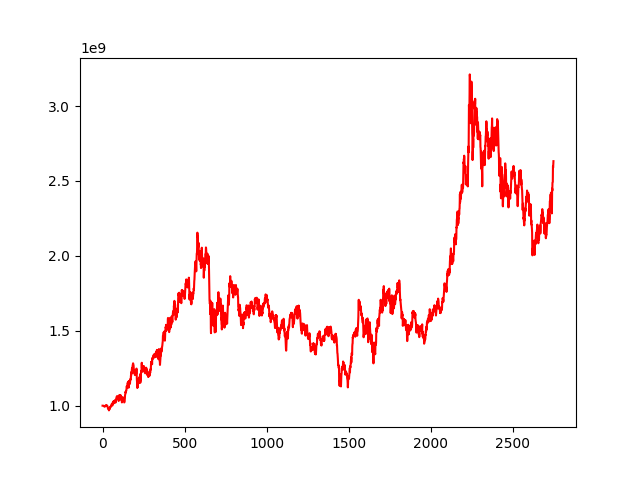

The data file committed next to this chart (first rows):
, 0
0, 1000000000
1, 999893890
2, 1000146868
3, 1000282352
4, 999831740
5, 999386022
6, 998457150
7, 998287013
8, 998847896
9, 995544089
10, 997262762
11, 997590773
12, 995690048
13, 994540097
14, 994780022
15, 994063888
16, 998613055
17, 1000092312
18, 999164836
19, 997782831
20, 997968553
21, 1000882116
22, 1000823470
23, 1003414852
24, 1002586541
25, 1003301254
26, 1001052827
27, 999670236
28, 999802703
29, 999211655
30, 993518318
31, 990869705
32, 988102125
33, 981856356
34, 985499287
35, 979567781
36, 979948927
37, 976987119
38, 975300226
39, 968540078
40, 972228683
41, 977684677
42, 975860952
43, 976320454
44, 980548138
45, 983041451
46, 988791973
47, 991645287
48, 991981388
49, 990052325
50, 996411776
51, 996795003
52, 998521377
53, 1001367582
54, 1007271491
55, 1008114142
56, 1010668983
57, 1012328083
58, 1007290329
59, 1001011043
... 2,689 more rows
